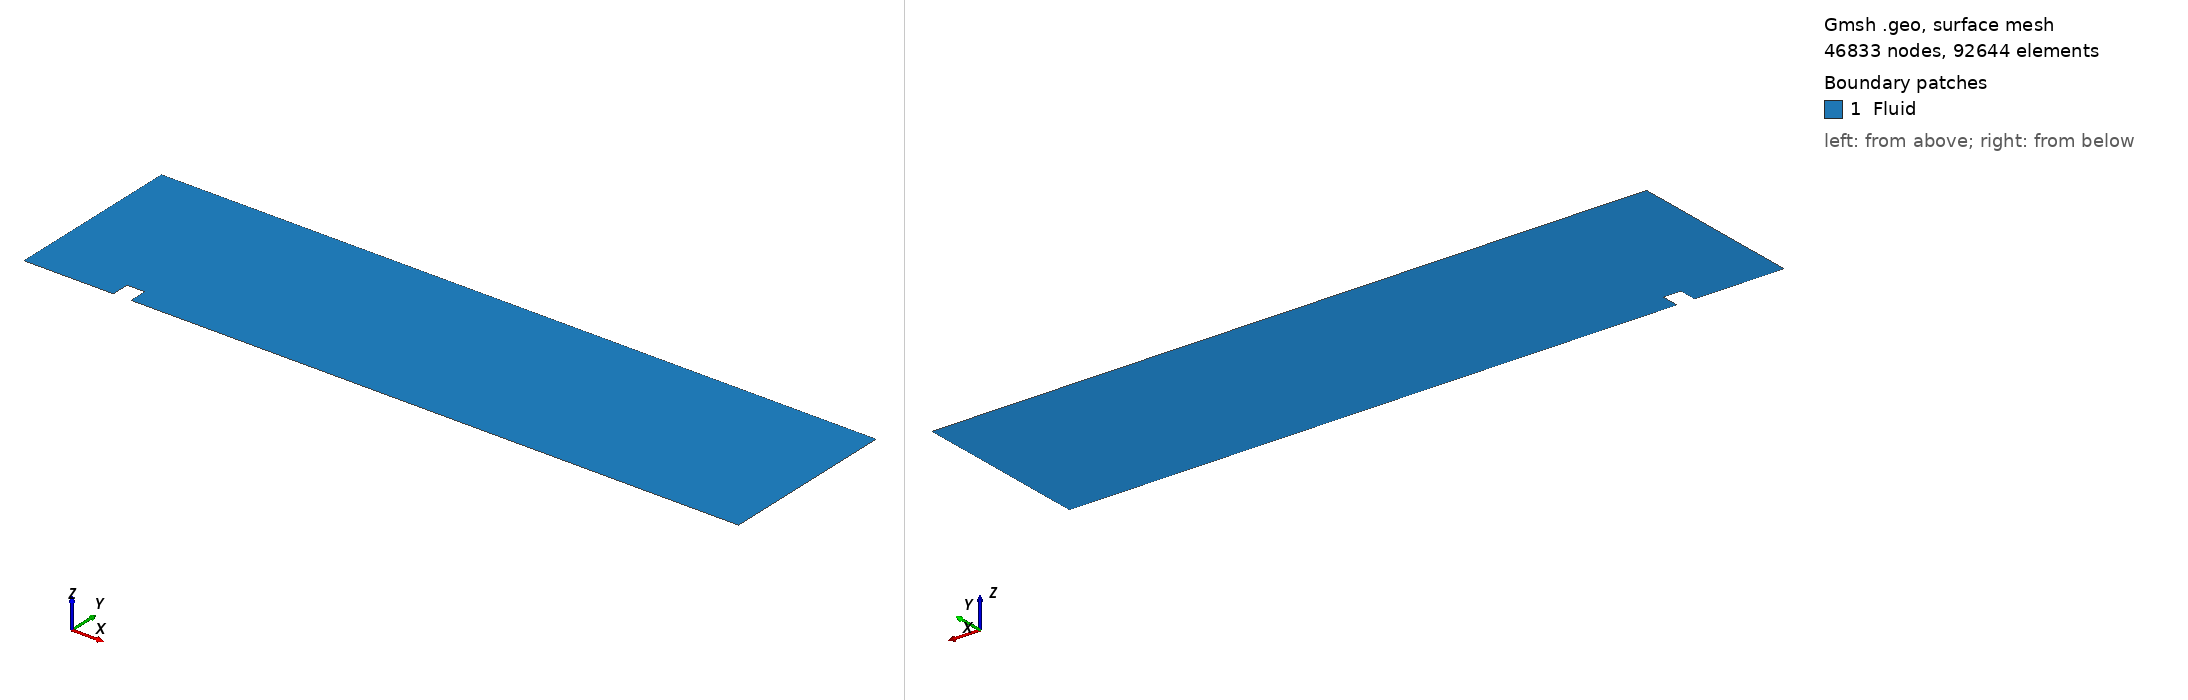

Gmsh geometry script, surface-meshed: 46833 nodes, 92644 surface elements. Boundary patches (legend numbers): 1 Fluid. Left view from above one corner, right view from below the opposite corner. Legend entries are the model's physical surfaces. The drawing asked Gmsh for element sizes between 1% and 20% of the model's largest extent; the script's own settings can give other sizes.

=== step_big_fine.geo (drawn) ===
// INFO: 
// V Total DoFs: 
// W Total DoFs: 

// ----------
// Parameters
// ----------

L = 40.0;
H = 10.0;

step_width = 1;	        // step width
step_height = 1;	    // step distance from y=0
step_distance = 5;	    // step distance from x=0

lc = 0.1;		        // mesh size

// ------------------
// Points (CCW order)
// ------------------

// Bottom wall with step
Point(1) = {0, 0, 0, lc};					                    // bottom left
Point(2) = {step_distance, 0, 0, lc};				            // step start
Point(3) = {step_distance, step_height, 0, lc};			        // step left top
Point(4) = {step_distance + step_width, step_height, 0, lc};	// step right top
Point(5) = {step_distance + step_width, 0, 0, lc};		        // step end
Point(6) = {L, 0, 0, lc};					                    // bottom right

// Top wall
Point(7) = {L, H, 0, lc};	// top-right
Point(8) = {0, H, 0, lc};   // top-left

// -----
// Lines
// -----

// Bottom wall with step
Line(1) = {1,2};  // bottom horizontal left from origin
Line(2) = {2,3};  // vertical up step
Line(3) = {3,4};  // horizontal across step
Line(4) = {4,5};  // vertical down step
Line(5) = {5,6};  // bottom horizontal right to end
Line(6) = {6,7};  // right vertical wall
Line(7) = {7,8};  // top wall
Line(8) = {8,1};  // left vertical wall

// -------------------
// Line loop & surface
// -------------------

Line Loop(1) = {1,2,3,4,5,6,7,8};  // all lines forming perimeter
Plane Surface(1) = {1};

// --------------
// Physical lines
// --------------

Physical Line("Left") = {8};		    // left wall (id 1)
Physical Line("Right") = {6};		    // right wall (id 2)
Physical Line("Bottom") = {1,2,3,4,5};	// bottom including step (id 3)
Physical Line("Top") = {7};		        // top wall (id 4)

// ----------------
// Physical surface
// ----------------

Physical Surface("Fluid") = {1};

// ------------
// Mesh control
// ------------

// forbid quads
Mesh.RecombineAll = 0;
Mesh.Recombine3DAll = 0;

// Force triangle-only meshing
Mesh.Algorithm = 5; // Delaunay = TRIANGLES ONLY

// Generate 2D mesh
Mesh 2;
